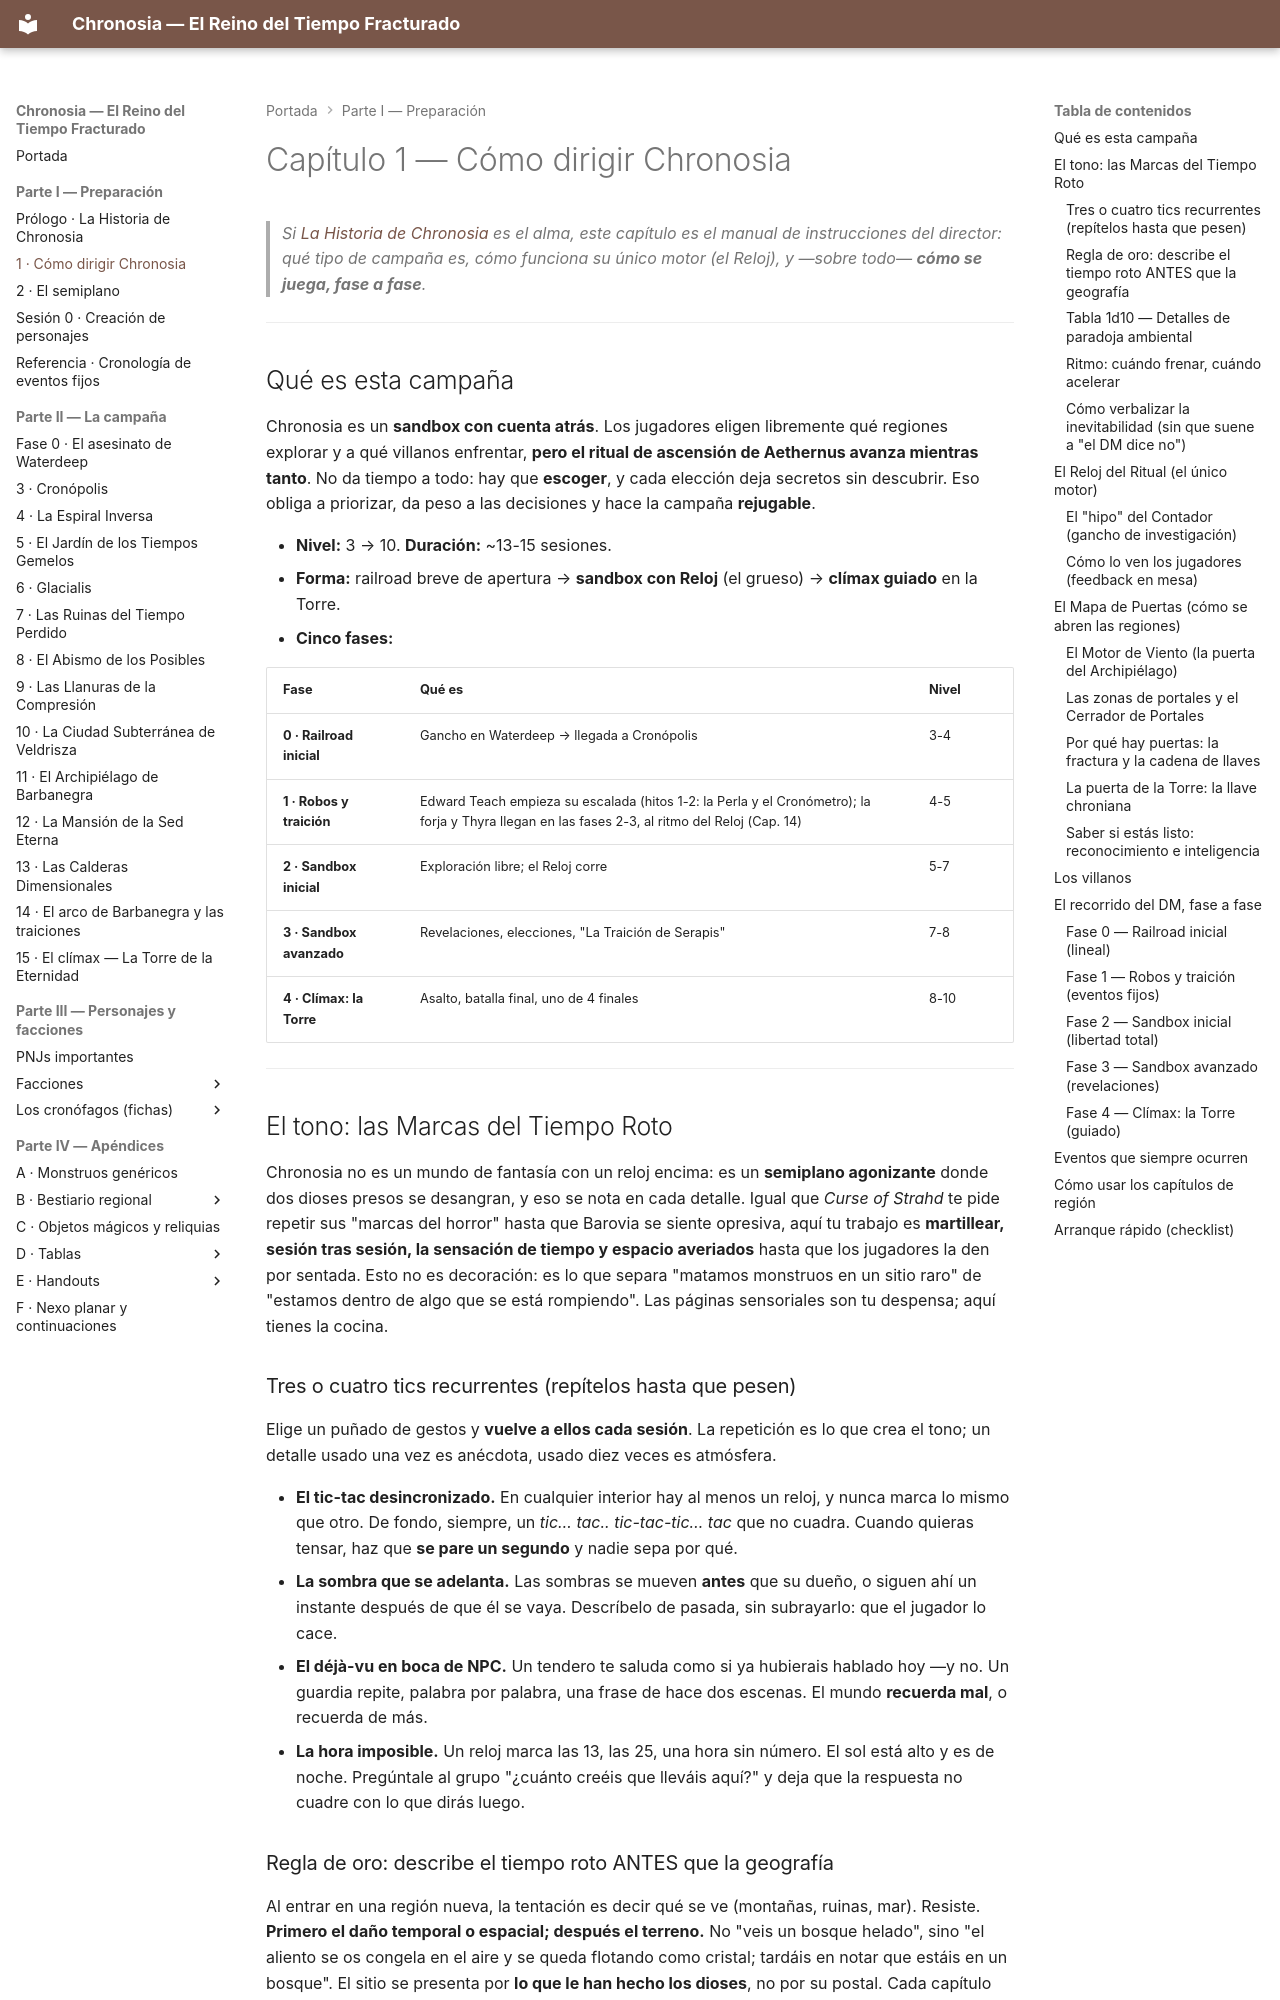

repository: asantolaria/dnd-campaign-chronosia · page: 01_Como_Dirigir/index.html · generator: mkdocs

# Capítulo 1 — Cómo dirigir Chronosia

> *Si [La Historia de Chronosia](00_La_Historia_de_Chronosia.md) es el alma, este capítulo es el manual de instrucciones del director: qué tipo de campaña es, cómo funciona su único motor (el Reloj), y —sobre todo— **cómo se juega, fase a fase**.*

---

## Qué es esta campaña

Chronosia es un **sandbox con cuenta atrás**. Los jugadores eligen libremente qué regiones explorar y a qué villanos enfrentar, **pero el ritual de ascensión de Aethernus avanza mientras tanto**. No da tiempo a todo: hay que **escoger**, y cada elección deja secretos sin descubrir. Eso obliga a priorizar, da peso a las decisiones y hace la campaña **rejugable**.

- **Nivel:** 3 → 10. **Duración:** ~13-15 sesiones.
- **Forma:** railroad breve de apertura → **sandbox con Reloj** (el grueso) → **clímax guiado** en la Torre.
- **Cinco fases:**

| Fase | Qué es | Nivel |
|---|---|---|
| **0 · Railroad inicial** | Gancho en Waterdeep → llegada a Cronópolis | 3-4 |
| **1 · Robos y traición** | Edward Teach empieza su escalada (hitos 1-2: la Perla y el Cronómetro); la forja y Thyra llegan en las fases 2-3, al ritmo del Reloj (Cap. 14) | 4-5 |
| **2 · Sandbox inicial** | Exploración libre; el Reloj corre | 5-7 |
| **3 · Sandbox avanzado** | Revelaciones, elecciones, "La Traición de Serapis" | 7-8 |
| **4 · Clímax: la Torre** | Asalto, batalla final, uno de 4 finales | 8-10 |

---

## El tono: las Marcas del Tiempo Roto

Chronosia no es un mundo de fantasía con un reloj encima: es un **semiplano agonizante** donde dos dioses presos se desangran, y eso se nota en cada detalle. Igual que *Curse of Strahd* te pide repetir sus "marcas del horror" hasta que Barovia se siente opresiva, aquí tu trabajo es **martillear, sesión tras sesión, la sensación de tiempo y espacio averiados** hasta que los jugadores la den por sentada. Esto no es decoración: es lo que separa "matamos monstruos en un sitio raro" de "estamos dentro de algo que se está rompiendo". Las páginas sensoriales son tu despensa; aquí tienes la cocina.

### Tres o cuatro tics recurrentes (repítelos hasta que pesen)
Elige un puñado de gestos y **vuelve a ellos cada sesión**. La repetición es lo que crea el tono; un detalle usado una vez es anécdota, usado diez veces es atmósfera.

- **El tic-tac desincronizado.** En cualquier interior hay al menos un reloj, y nunca marca lo mismo que otro. De fondo, siempre, un *tic… tac.. tic-tac-tic… tac* que no cuadra. Cuando quieras tensar, haz que **se pare un segundo** y nadie sepa por qué.
- **La sombra que se adelanta.** Las sombras se mueven **antes** que su dueño, o siguen ahí un instante después de que él se vaya. Descríbelo de pasada, sin subrayarlo: que el jugador lo cace.
- **El déjà-vu en boca de NPC.** Un tendero te saluda como si ya hubierais hablado hoy —y no. Un guardia repite, palabra por palabra, una frase de hace dos escenas. El mundo **recuerda mal**, o recuerda de más.
- **La hora imposible.** Un reloj marca las 13, las 25, una hora sin número. El sol está alto y es de noche. Pregúntale al grupo "¿cuánto creéis que lleváis aquí?" y deja que la respuesta no cuadre con lo que dirás luego.

### Regla de oro: describe el tiempo roto ANTES que la geografía
Al entrar en una región nueva, la tentación es decir qué se ve (montañas, ruinas, mar). Resiste. **Primero el daño temporal o espacial; después el terreno.** No "veis un bosque helado", sino "el aliento se os congela en el aire y se queda flotando como cristal; tardáis en notar que estáis en un bosque". El sitio se presenta por **lo que le han hecho los dioses**, no por su postal. Cada capítulo de región te da el daño firma; ábrela siempre por ahí.
